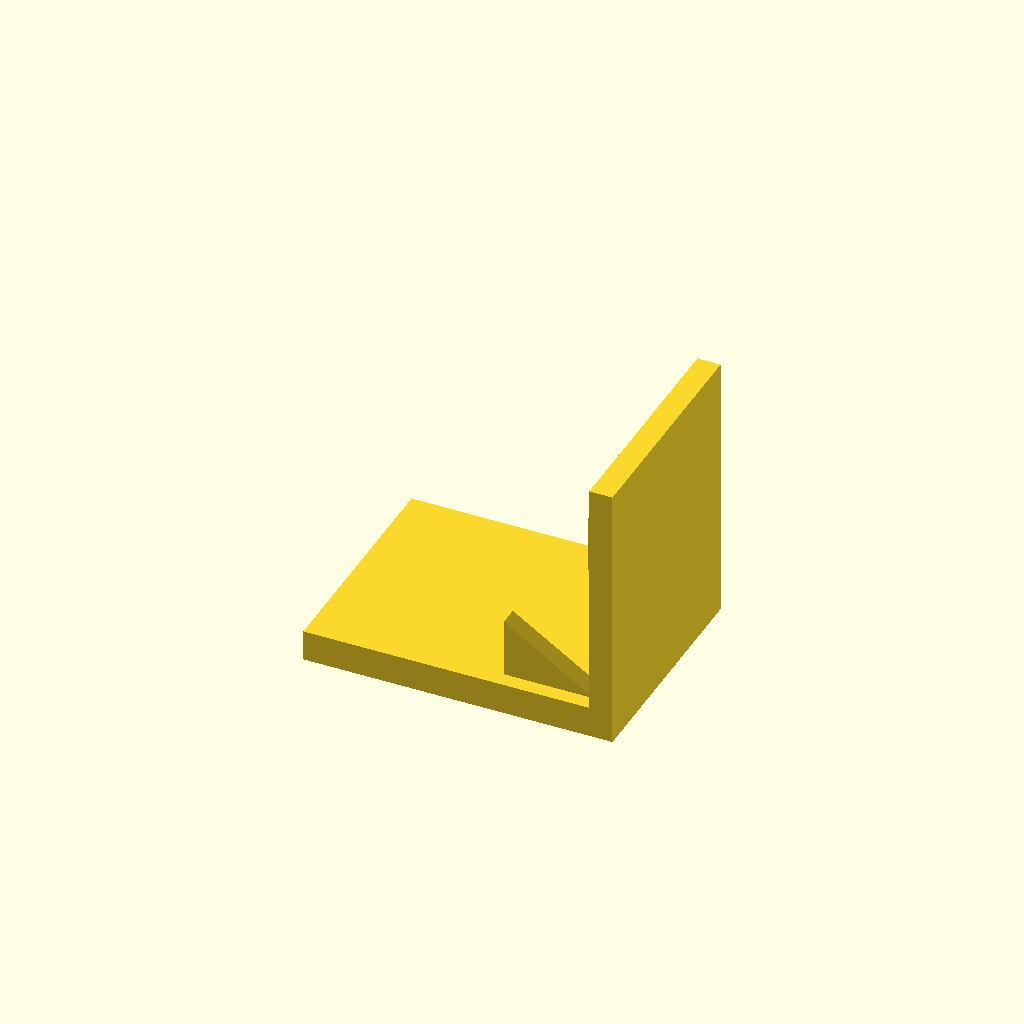
Cell 1 — every parameter at its default value.
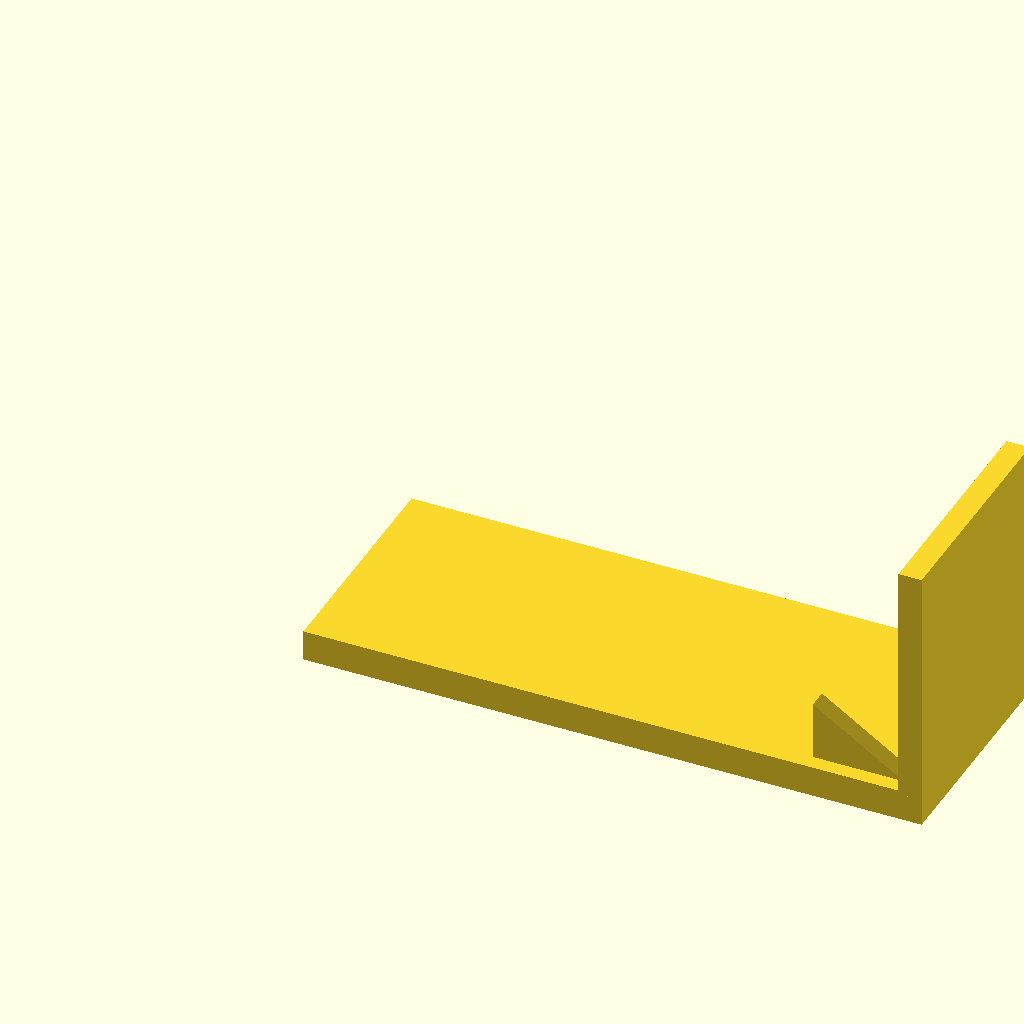
Cell 2: base_l = 160 (everything else at default).
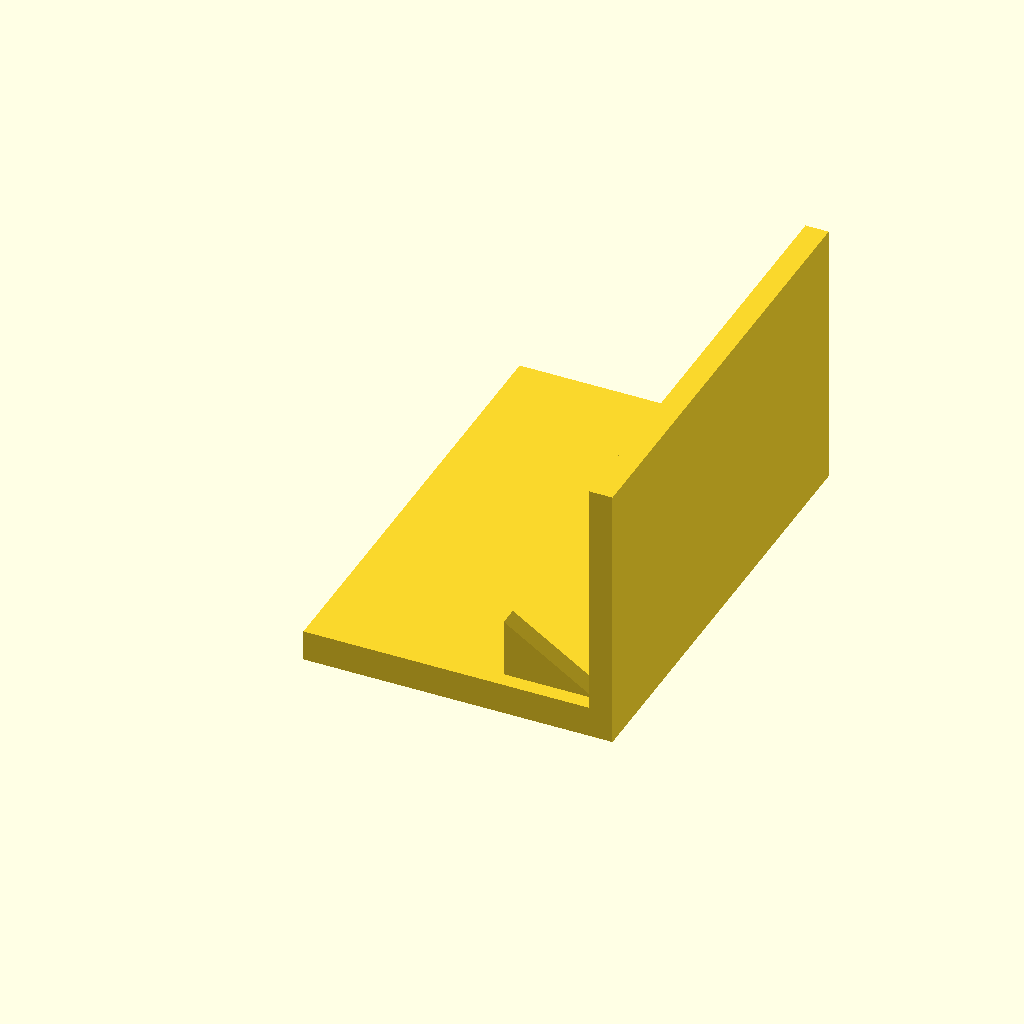
Cell 3 — base_w set to 120, the other parameters unchanged.
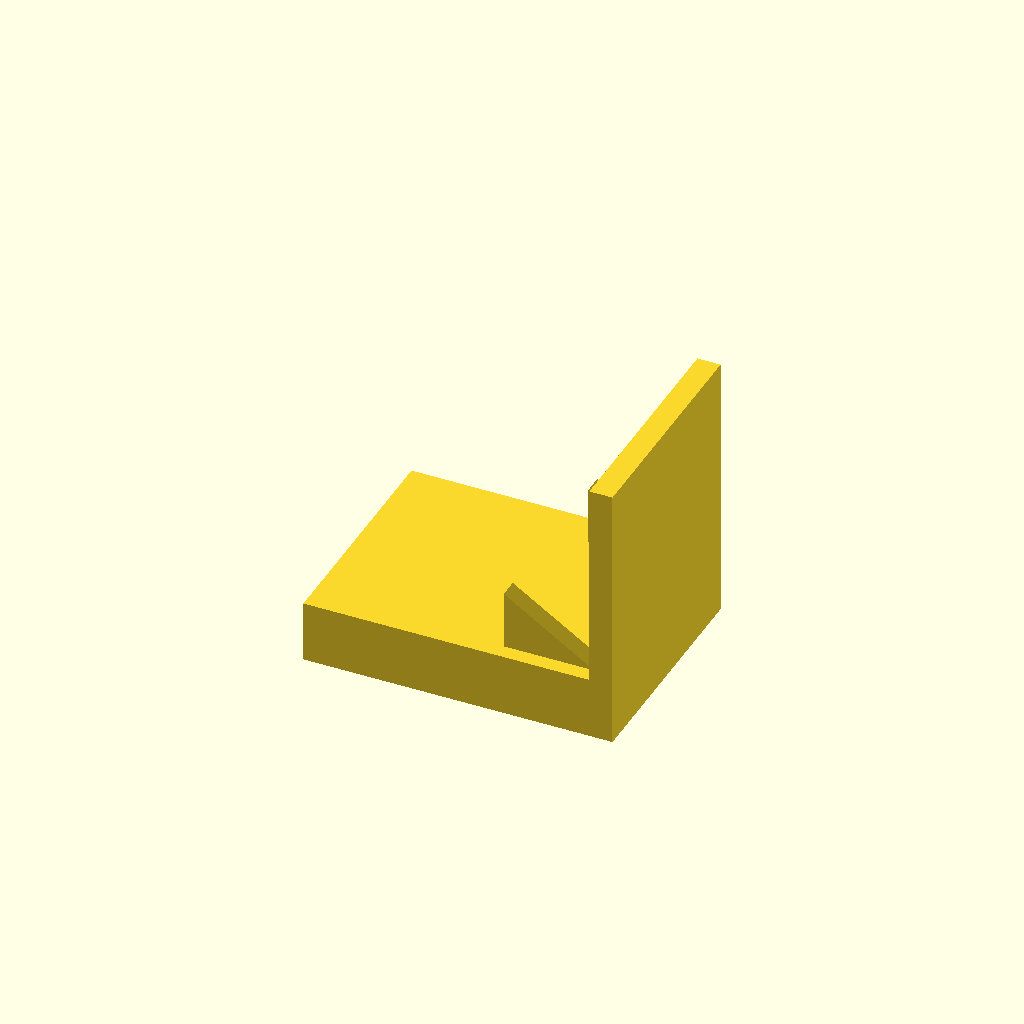
Cell 4: the same model with base_t = 16.
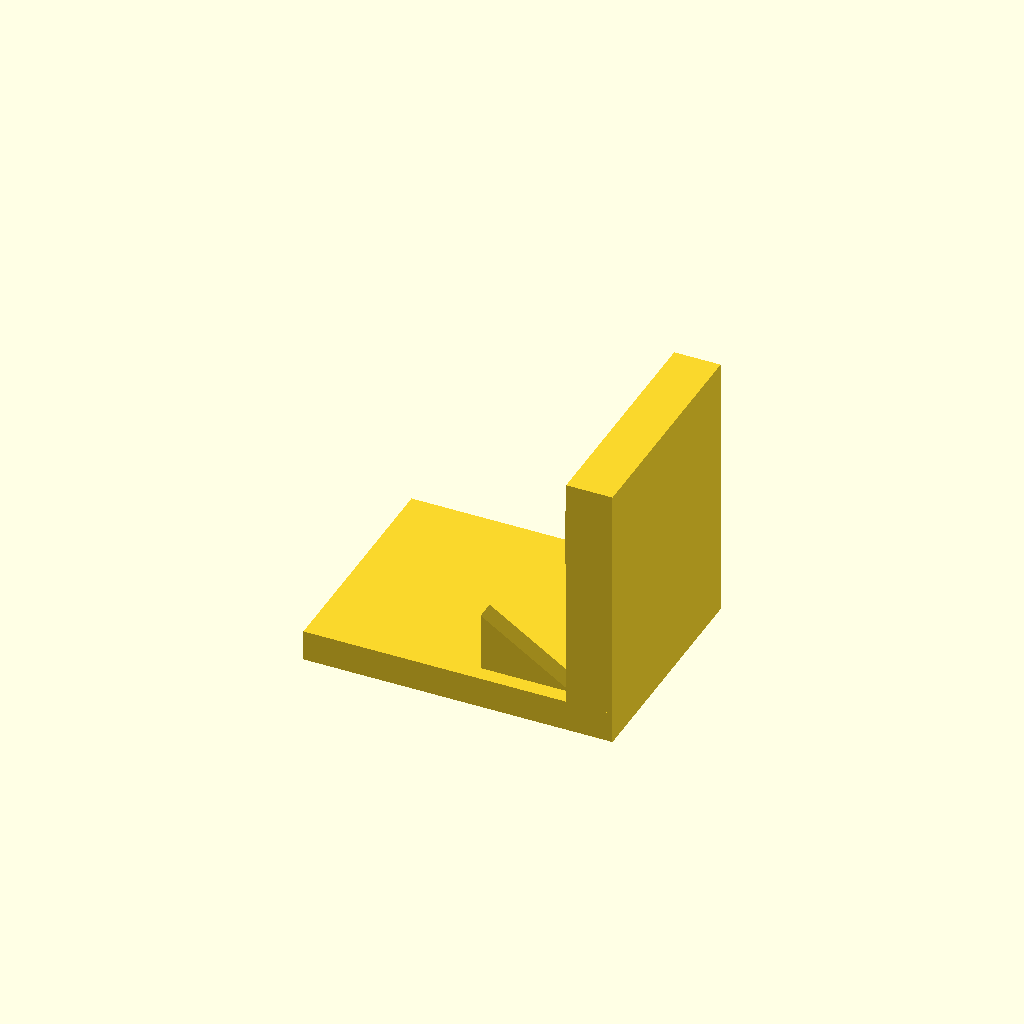
Cell 5 — plate_t set to 12, the other parameters unchanged.
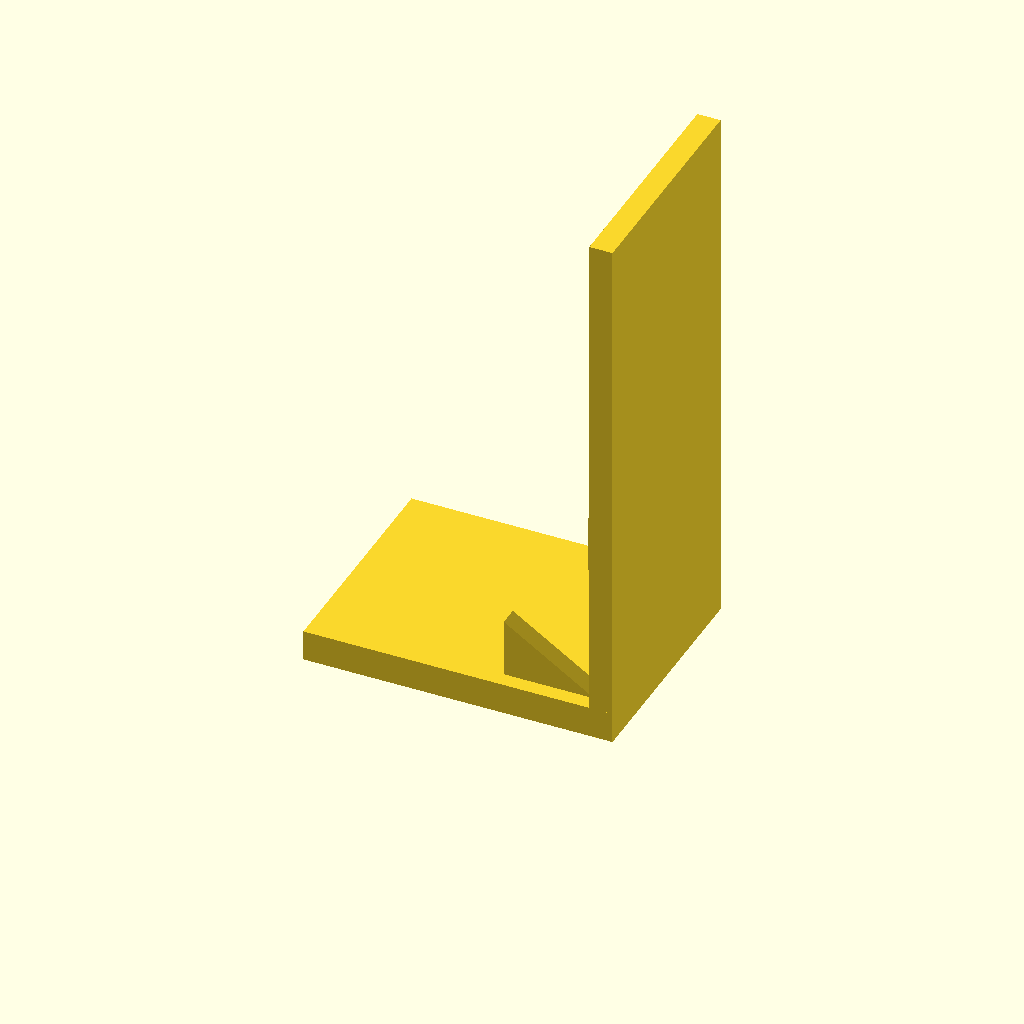
Cell 6: the same model with plate_h = 140.
One fixed orthographic camera (rotation 55°, 0°, 25°; colour scheme Cornfield) for every cell.
The OpenSCAD source (optional_data/data/solid3/ribbracket/part_0038.scad):
$fn = 32;

// ----------------------------------------------------------------------
// Rib bracket: 2-gusset L bracket
// ----------------------------------------------------------------------

// --- parameters (mm) ---
base_l = 80;              // foot length, X
base_w = 60;              // foot width, Y
base_t = 8;               // foot thickness
plate_t = 6;              // upright plate thickness
plate_h = 70;             // overall height
gus_l = 24;               // gusset leg along the foot
gus_h = 16;               // gusset height
gus_t = 5;                // gusset thickness
gus_edge = 4;             // gusset margin from the foot edge
n_gus = 2;                // gusset count

gus_pitch = (base_w - 2 * gus_edge - gus_t) / (n_gus - 1);  // gusset pitch

union() {
  cube([base_l, base_w, base_t]);
  translate([base_l - plate_t, 0, base_t - 1])
    cube([plate_t, base_w, plate_h - base_t + 1]);
  for (i = [0 : n_gus - 1])
    translate([base_l - plate_t - gus_l, gus_edge + i * gus_pitch, base_t - 1])
      rotate([-90, 0, 0])
        linear_extrude(height = gus_t)
          polygon(points = [[0, 0], [gus_l + 1, 0], [0, -gus_h]]);
}
Customizer parameters (derived from the source; name, type, default, range or options):
base_l: number, default 80
base_w: number, default 60
base_t: number, default 8
plate_t: number, default 6
plate_h: number, default 70
gus_l: number, default 24
gus_h: number, default 16
gus_t: number, default 5
gus_edge: number, default 4
n_gus: number, default 2
